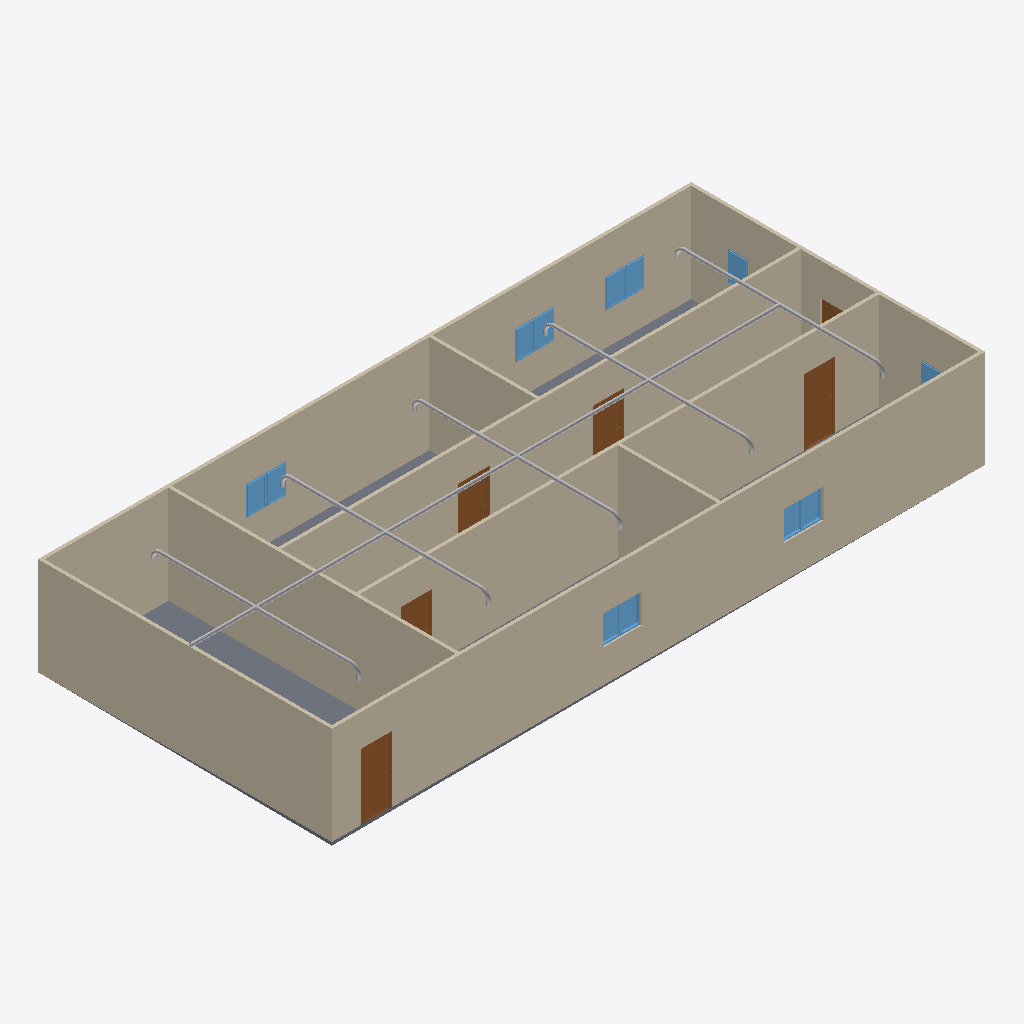
Isometric view of an IFC building model (IFC-SPF (STEP), schema IFC4, length unit metre), seen from the south-west, elements coloured by IFC class: 21 other elements (light grey), 12 windows (light blue), 9 walls (beige), 6 doors (brown), 1 slab (grey).
Extent 20.0 m × 9.0 m × 3.2 m (x, y, z). Storeys (2): GF at 0.00 m; Piping at 3.00 m. Elements (49): 12 IfcWindow, 11 IfcPipeSegment, 10 IfcPipeFitting, 9 IfcWall, 6 IfcDoor, 1 IfcSlab.

HEADER;
FILE_DESCRIPTION(('ViewDefinition[DesignTransferView]'),'2;1');
FILE_NAME('s09-activity.ifc','2025-09-23T15:24:00+08:00',(''),(''),'IfcOpenShell 0.8.3-post1','Bonsai 0.8.3-post1','');
FILE_SCHEMA(('IFC4'));
ENDSEC;
DATA;
#1=IFCPROJECT('1l4KqzPg9APwJzTSXJnQbj',$,'My Project',$,$,$,$,(#14,#26),#9);
#31=IFCSITE('1GKO1AHKzA0wLUP9eqTgJt',$,'My Site',$,$,#54,$,$,$,$,$,$,$,$);
#37=IFCBUILDING('3iGBFCdRn6GBXfLBPvPWqx',$,'My Building',$,$,#60,$,$,$,$,$,$);
#43=IFCBUILDINGSTOREY('3DIsCg3OD5tPov22C1m$7R',$,'GF',$,$,#66,$,$,$,$);
#3779=IFCBUILDINGSTOREY('2X9EJU8U1FoQdYJOWH9Fil',$,'Piping',$,$,#3805,$,$,$,$);
#351=IFCWALL('3RVOxJKsTCJB_V_UMUMPxa',$,'Wall',$,$,#614,#359,$,$);
#403=IFCWALL('3yv8chYx5EEwBHhGyf1Zs4',$,'Wall',$,$,#550,#409,$,$);
#2967=IFCWALL('34gaY2lWL6yvKtRVsxn2QZ',$,'Wall',$,$,#3119,#2973,$,$);
#3005=IFCWALL('21PnV9QhT59wmLG3xuH8uA',$,'Wall',$,$,#3222,#3011,$,$);
#428=IFCWALL('2lwt2gmIX6IRcOYTRzaebH',$,'Wall',$,$,#582,#434,$,$);
#780=IFCWALL('3_SMQPk8v65vHJlcsqTH9K',$,'Wall',$,$,#3750,#786,$,$);
#378=IFCWALL('3ZP57Q9Az01wBJKnOFnGN5',$,'Wall',$,$,#389,#384,$,$);
#3756=IFCSLAB('2DzY5m95PAgulGZIFyof$V',$,'Slab',$,$,#3764,#3771,$,$);
#1134=IFCWALL('3n2lYU0pn1yxw$aJ6qf9q$',$,'Wall',$,$,#1145,#1140,$,$);
#1096=IFCWALL('2GKvflePLA5wrozkuUBeOt',$,'Wall',$,$,#3755,#1102,$,$);
#3811=IFCPIPESEGMENT('1cAuwxd6f9FuAr8WccOe1k',$,'PipeSegment',$,$,#5549,#3824,$,$);
#3298=IFCDOOR('1tlpiwcpDEaf8LlTG$IjHm',$,'Door',$,$,#3346,#3306,$,2.0,0.899999976158142,$,$,$);
#3697=IFCDOOR('3vrVcDmJT8BPL3AVIX1hrx',$,'Door',$,$,#3745,#3705,$,2.0,0.899999976158142,$,$,$);
#3195=IFCDOOR('04dafkjif2QvgCizUODKqT',$,'Door',$,$,#3248,#3203,$,2.0,0.899999976158142,$,$,$);
#3249=IFCDOOR('1Dl6RoeYfAZ9vElny4Vrwc',$,'Door',$,$,#3297,#3257,$,2.0,0.899999976158142,$,$,$);
#3146=IFCDOOR('3JFyveaxzFQPuadvnfgsSt',$,'Door',$,$,#3194,#3154,$,2.0,0.899999976158142,$,$,$);
#2151=IFCWINDOW('21BZjpQl56nhEUZTnLzwPa',$,'Window',$,$,#2199,#2159,$,0.899999976158142,0.600000023841858,$,$,$);
#3592=IFCWINDOW('3V8f_HVjP88fpJwo1jimTY',$,'Window',$,$,#3640,#3600,$,0.899999976158142,0.600000023841858,$,$,$);
#2053=IFCWINDOW('1lCgtbxvrCOvIN6Ovq7cxG',$,'Window',$,$,#2101,#2061,$,0.899999976158142,0.600000023841858,$,$,$);
#2004=IFCWINDOW('084R0U5ZfENxzAMcY953dJ',$,'Window',$,$,#2052,#2012,$,0.899999976158142,0.600000023841858,$,$,$);
#3494=IFCWINDOW('2U2abwMIPFaBXubcVkoZXq',$,'Window',$,$,#3542,#3502,$,0.899999976158142,0.600000023841858,$,$,$);
#3543=IFCWINDOW('3lQu_L3lj3hg$e$5z$nZ1g',$,'Window',$,$,#3591,#3551,$,0.899999976158142,0.600000023841858,$,$,$);
#1563=IFCWINDOW('1ibeVtZGH5Fgfvg2qxtcDs',$,'Window',$,$,#1611,#1571,$,0.899999976158142,0.600000023841858,$,$,$);
#1498=IFCWINDOW('01Jg6Jvg97LPW7Vy1mCfTS',$,'Window',$,$,#1562,#1507,$,0.899999976158142,0.600000023841858,$,$,$);
#3445=IFCWINDOW('2vwH9rwZLCUAuoryUedQjs',$,'Window',$,$,#3493,#3453,$,0.899999976158142,0.600000023841858,$,$,$);
#2102=IFCWINDOW('0qxhXdS692oQ02IovPWZze',$,'Window',$,$,#2150,#2110,$,0.899999976158142,0.600000023841858,$,$,$);
#4765=IFCPIPESEGMENT('2N3emE5OL4igYJTEYXnzSz',$,'PipeSegment',$,$,#4906,#4799,$,$);
#5142=IFCPIPESEGMENT('0b$Ng2adfDGxMeCd4HVRW8',$,'PipeSegment',$,$,#5793,#5176,$,$);
#5321=IFCPIPESEGMENT('1rPoBq9vnFhQYwM9gyz4YM',$,'PipeSegment',$,$,#5412,#5355,$,$);
#4020=IFCPIPESEGMENT('2ymbhI2lX6ygDXdqEPAt1x',$,'PipeSegment',$,$,#5788,#4031,$,$);
#4907=IFCPIPESEGMENT('3qEo$aiV57OB8vU4ChXMAk',$,'PipeSegment',$,$,#5514,#4941,$,$);
#5229=IFCPIPESEGMENT('1Xls_ulpn5KBw5HI3LZTny',$,'PipeSegment',$,$,#5320,#5263,$,$);
#4483=IFCPIPESEGMENT('2GBghCVqDCNxMIaCvvw1fP',$,'PipeSegment',$,$,#4764,#4519,$,$);
#5413=IFCPIPESEGMENT('0TQwpf0ef1YA14fQmc4Nd8',$,'PipeSegment',$,$,#5529,#5447,$,$);
#5555=IFCPIPESEGMENT('3ctwvwtDvCSgKahx$unS4s',$,'PipeSegment',$,$,#5798,#5589,$,$);
#5682=IFCPIPESEGMENT('3nbLqBJFH9mARYsWJRX1B7',$,'PipeSegment',$,$,#5803,#5716,$,$);
#1955=IFCWINDOW('1utAfJULv92AmQJknECKPH',$,'Window',$,$,#2003,#1963,$,0.899999976158142,0.600000023841858,$,$,$);
#1857=IFCWINDOW('2BTH616_b9fQyeVZq8gPsk',$,'Window',$,$,#1905,#1865,$,0.899999976158142,0.600000023841858,$,$,$);
#3043=IFCDOOR('1PxF51vafDKgnDVQUrfJzG',$,'Door',$,$,#3091,#3051,$,2.0,0.899999976158142,$,$,$);
#5727=IFCPIPEFITTING('3RYSe46mvDdhQkFff5ahqm',$,'PipeFitting',$,$,#5783,#5763,$,$);
#5279=IFCPIPEFITTING('2uN$h7FI53oAtCjt2S33Kp',$,'PipeFitting',$,$,#5370,#5315,$,$);
#5187=IFCPIPEFITTING('10QzyLM85BoxSKG6uSg3q3',$,'PipeFitting',$,$,#5773,#5223,$,$);
#5463=IFCPIPEFITTING('1kl7PnylT3XBxEEaGWfCDh',$,'PipeFitting',$,$,#5534,#5499,$,$);
#5371=IFCPIPEFITTING('2OdazihdHFah9kAnbzNzR9',$,'PipeFitting',$,$,#5462,#5407,$,$);
#4865=IFCPIPEFITTING('2R3xbS9r59xO82JJdkvfsV',$,'PipeFitting',$,$,#5006,#4901,$,$);
#4530=IFCPIPEFITTING('3Wo8810Sb0TBzlY8h5i0E$',$,'PipeFitting',$,$,#4864,#4570,$,$);
#5007=IFCPIPEFITTING('3N5fHaWWfFcuQLQ$cS3Ubv',$,'PipeFitting',$,$,#5524,#5043,$,$);
#4442=IFCPIPEFITTING('0toPPvGi13RvWoztyRvp7q',$,'PipeFitting',$,$,#5768,#4450,$,$);
#5645=IFCPIPEFITTING('23Vewe9PXDfORUniQXVmeZ',$,'PipeFitting',$,$,#5778,#5681,$,$);
ENDSEC;